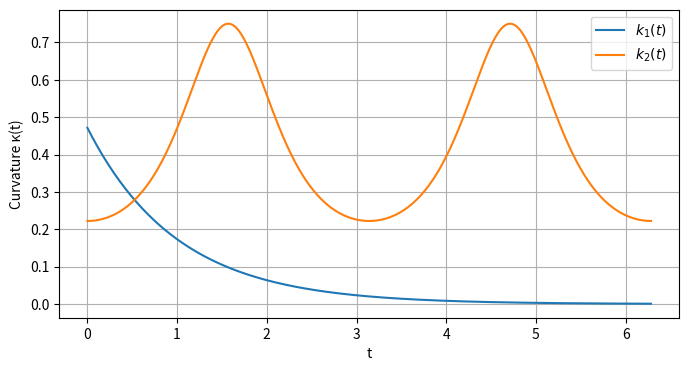

Recreate this plot in Python.
import numpy as np
import sympy as sp
import matplotlib.pyplot as plt
t=sp.Symbol('t',real=True) # Define t as a symbol 
def compute_frenet(r,t):
    r_prime=r.diff(t)
    r_double_prime=r_prime.diff(t)
    r_triple_prime=r_double_prime.diff(t)

    T=r_prime/sp.sqrt(r_prime.dot(r_prime))
    T_prime=T.diff(t)
    N=T_prime/sp.sqrt(T_prime.dot(T_prime))
    B=T.cross(N)
    kappa=r_prime.cross(r_double_prime).norm()/r_prime.norm()**3
    tau=r_prime.cross(r_double_prime).dot(r_triple_prime)/r_prime.cross(r_double_prime).norm()**2
    return T,N,B,kappa,tau
r1=sp.Matrix([sp.exp(t), sp.exp(t)*sp.cos(t), sp.exp(t)*sp.sin(t)])
T1,N1,B1,kappa1,tau1=compute_frenet(r1,t)
print("First Curve: Evaluation at t=0")
T1_0=T1.subs(t,0)
N1_0=N1.subs(t,0)
B1_0=B1.subs(t,0)
kappa1_0=kappa1.subs(t,0)
tau1_0=tau1.subs(t,0)
print("Tangent vector T1(t):\n")
sp.pprint(T1_0.T)
print("Normal vector N1(t):\n")
sp.pprint(N1_0.T)
print("Binormal vector B1(t):\n")
sp.pprint(B1_0.T)
print("Curvature κ1(t):\n")
sp.pprint(kappa1_0)
print("Torsion τ1(t):\n")
sp.pprint(tau1_0)

r2=sp.Matrix([2*sp.cos(t), 3*sp.sin(t), 0])
T2,N2,B2,kappa2,tau2=compute_frenet(r2,t)

print("\n\nSecond Curve:")
print("Tangent vector T2(t):\n")
sp.pprint(sp.simplify(T2).T)
print("\nNormal vector N2(t):\n")
sp.pprint(sp.simplify(N2).T)
print("\nBinormal vector B2(t):\n")
sp.pprint(sp.simplify(B2).T)
print("\nCurvature κ2(t):\n")
sp.pprint(sp.simplify(kappa2))
print("\nTorsion τ2(t):\n")
sp.pprint(sp.simplify(tau2))
# For plotting curvature
kappa1_func=sp.lambdify(t,kappa1,"numpy")
kappa2_func=sp.lambdify(t,kappa2,"numpy")
t_vals=np.linspace(0,2*np.pi,400)
kappa1_vals=kappa1_func(t_vals)
kappa2_vals=kappa2_func(t_vals)

plt.figure(figsize=(8,4))
plt.plot(t_vals,kappa1_vals, label=r'$k_1(t)$')
plt.plot(t_vals,kappa2_vals, label=r'$k_2(t)$')
plt.xlabel("t")
plt.ylabel("Curvature κ(t)")
plt.grid(True)
plt.legend()
plt.show()
